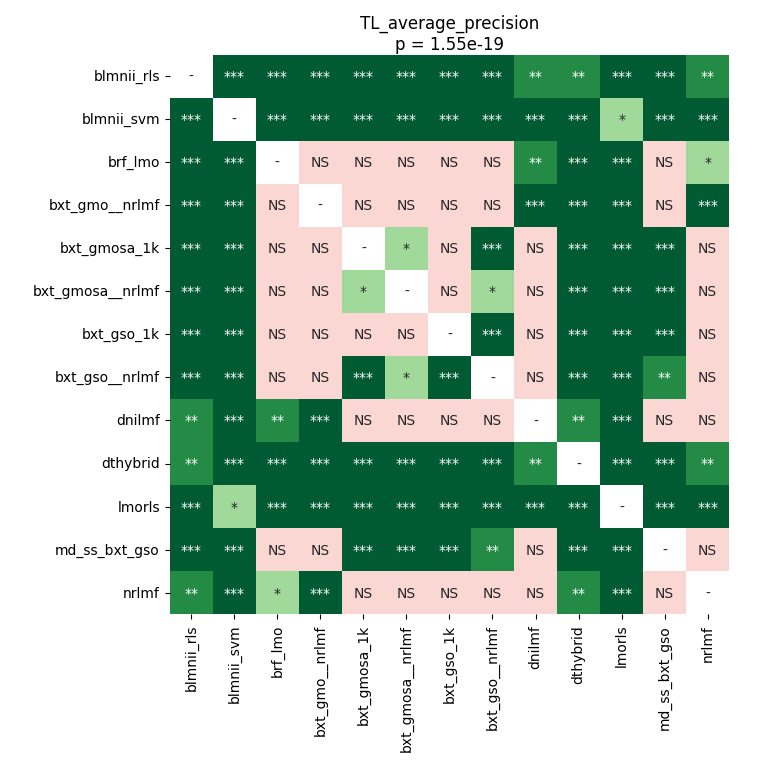

Source data for this figure (header and first rows):
	blmnii_rls	blmnii_svm	brf_lmo	bxt_gmo__nrlmf	bxt_gmosa_1k	bxt_gmosa__nrlmf	bxt_gso_1k	bxt_gso__nrlmf	dnilmf	dthybrid	lmorls	md_ss_bxt_gso	nrlmf
blmnii_rls	1.0	6.801060267857143e-05	6.801060267857143e-05	0.0004064	6.801060267857143e-05	6.801060267857143e-05	6.801060267857143e-05	6.801060267857143e-05	0.002178	0.006655	6.801060267857143e-05	6.801060267857143e-05	0.002178
blmnii_svm	6.801060267857143e-05	1.0	6.801060267857143e-05	6.801060267857143e-05	6.801060267857143e-05	6.801060267857143e-05	6.801060267857143e-05	6.801060267857143e-05	6.801060267857143e-05	6.801060267857143e-05	0.04844	6.801060267857143e-05	6.801060267857143e-05
brf_lmo	6.801060267857143e-05	6.801060267857143e-05	1.0	0.7838	0.8316	0.8132	0.6849	0.1468	0.008046	6.801060267857143e-05	6.801060267857143e-05	0.08034	0.02737
bxt_gmo__nrlmf	0.0004064	6.801060267857143e-05	0.7838	1.0	0.8999	0.5095	0.7838	0.1909	0.0001287	0.0003052	6.801060267857143e-05	0.136	0.0005668
bxt_gmosa_1k	6.801060267857143e-05	6.801060267857143e-05	0.8316	0.8999	1.0	0.02371	0.3148	0.0003052	0.08034	6.801060267857143e-05	6.801060267857143e-05	6.801060267857143e-05	0.1581
bxt_gmosa__nrlmf	6.801060267857143e-05	6.801060267857143e-05	0.8132	0.5095	0.02371	1.0	0.1468	0.03674	0.09772	6.801060267857143e-05	6.801060267857143e-05	0.000775	0.1581
bxt_gso_1k	6.801060267857143e-05	6.801060267857143e-05	0.6849	0.7838	0.3148	0.1468	1.0	0.0004064	0.09772	6.801060267857143e-05	6.801060267857143e-05	0.0001287	0.08949
bxt_gso__nrlmf	6.801060267857143e-05	6.801060267857143e-05	0.1468	0.1909	0.0003052	0.03674	0.0004064	1.0	0.2499	6.801060267857143e-05	6.801060267857143e-05	0.006655	0.5095
dnilmf	0.002178	6.801060267857143e-05	0.008046	0.0001287	0.08034	0.09772	0.09772	0.2499	1.0	0.002178	6.801060267857143e-05	0.4244	0.2936
dthybrid	0.006655	6.801060267857143e-05	6.801060267857143e-05	0.0003052	6.801060267857143e-05	6.801060267857143e-05	6.801060267857143e-05	6.801060267857143e-05	0.002178	1.0	6.801060267857143e-05	6.801060267857143e-05	0.002178
lmorls	6.801060267857143e-05	0.04844	6.801060267857143e-05	6.801060267857143e-05	6.801060267857143e-05	6.801060267857143e-05	6.801060267857143e-05	6.801060267857143e-05	6.801060267857143e-05	6.801060267857143e-05	1.0	6.801060267857143e-05	6.801060267857143e-05
md_ss_bxt_gso	6.801060267857143e-05	6.801060267857143e-05	0.08034	0.136	6.801060267857143e-05	0.000775	0.0001287	0.006655	0.4244	6.801060267857143e-05	6.801060267857143e-05	1.0	0.8316
nrlmf	0.002178	6.801060267857143e-05	0.02737	0.0005668	0.1581	0.1581	0.08949	0.5095	0.2936	0.002178	6.801060267857143e-05	0.8316	1.0
